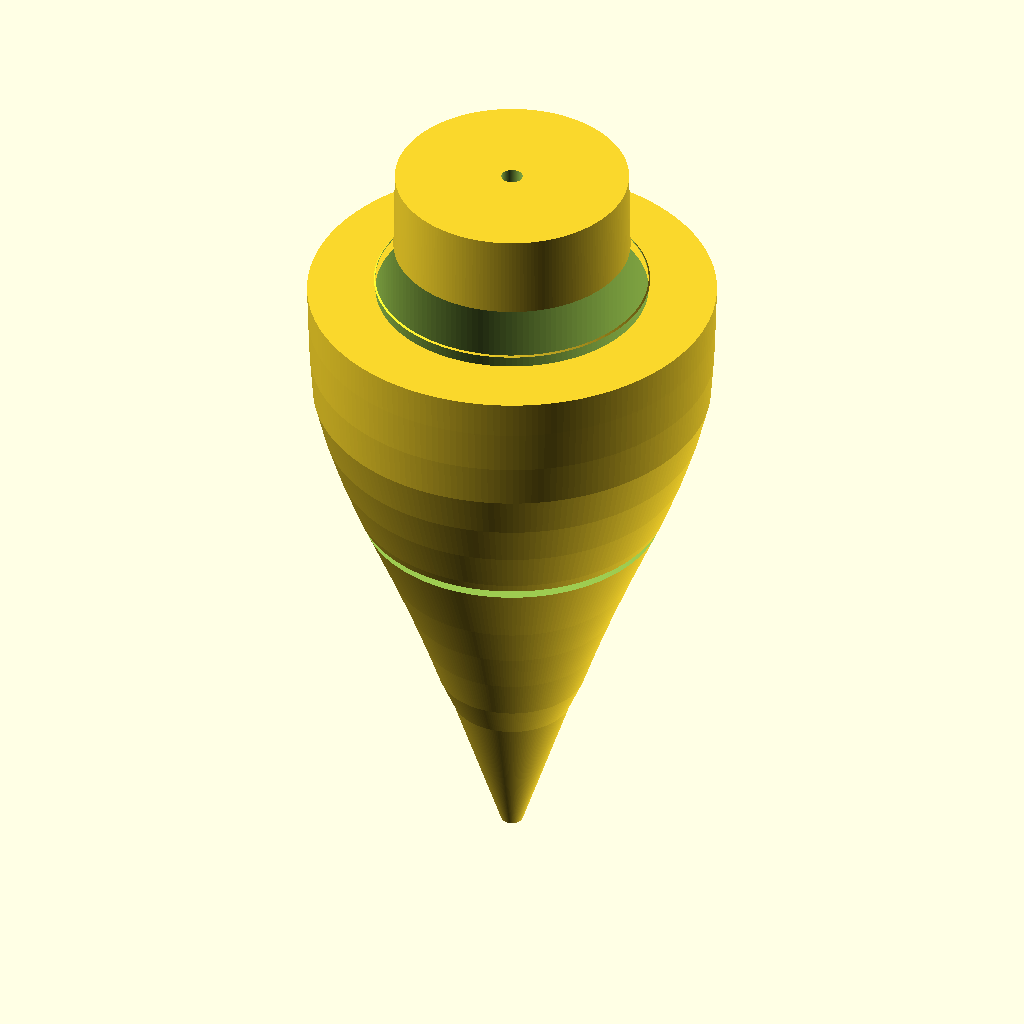
Cell 1: the model at its default parameters.
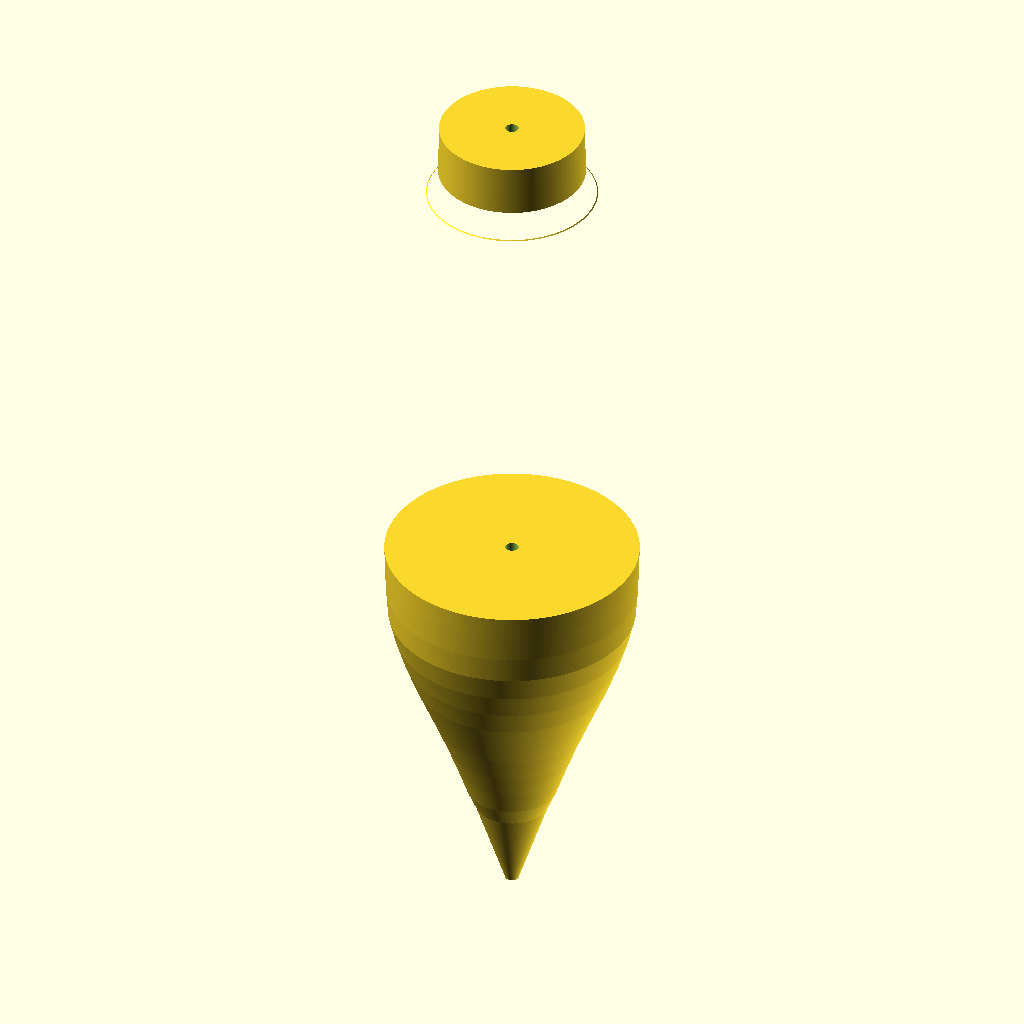
Cell 2 — L set to 127, the other parameters unchanged.
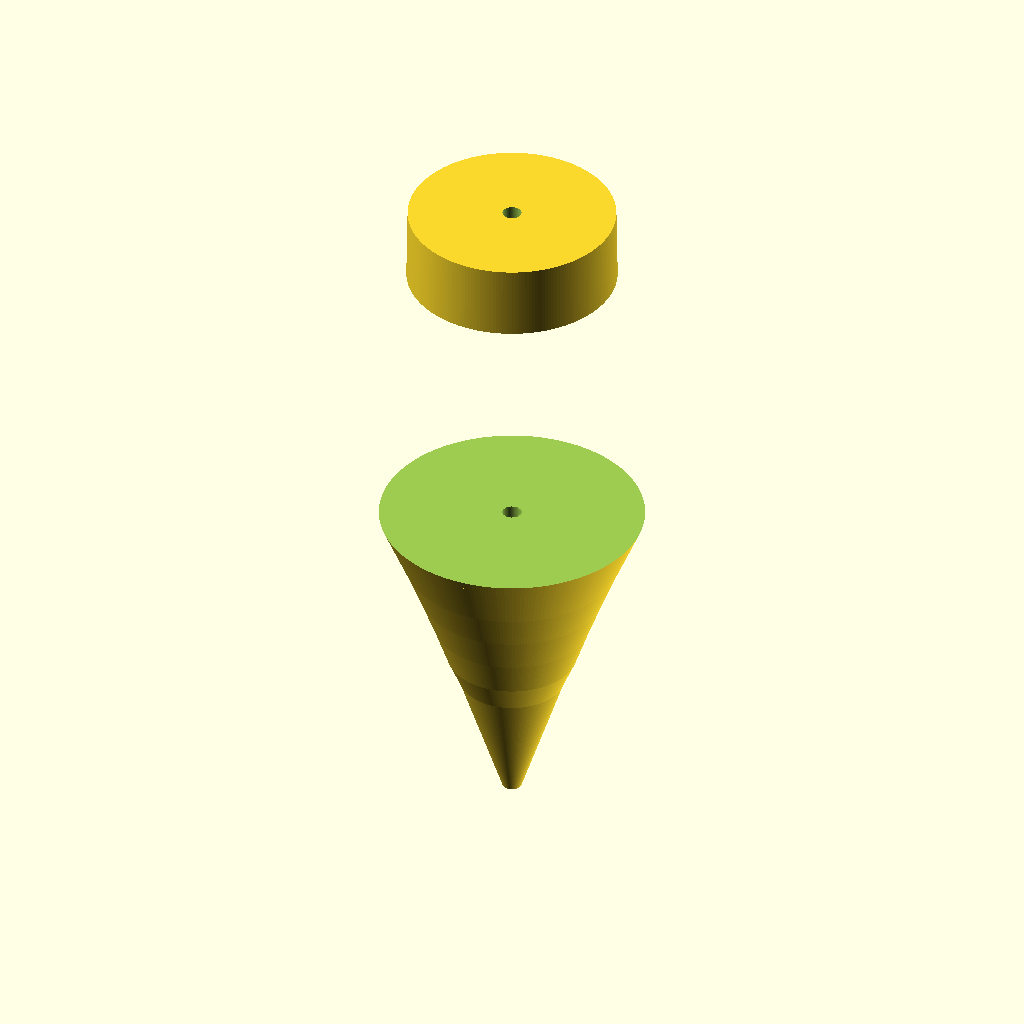
Cell 3 — rearPocketDia set to 50.8, the other parameters unchanged.
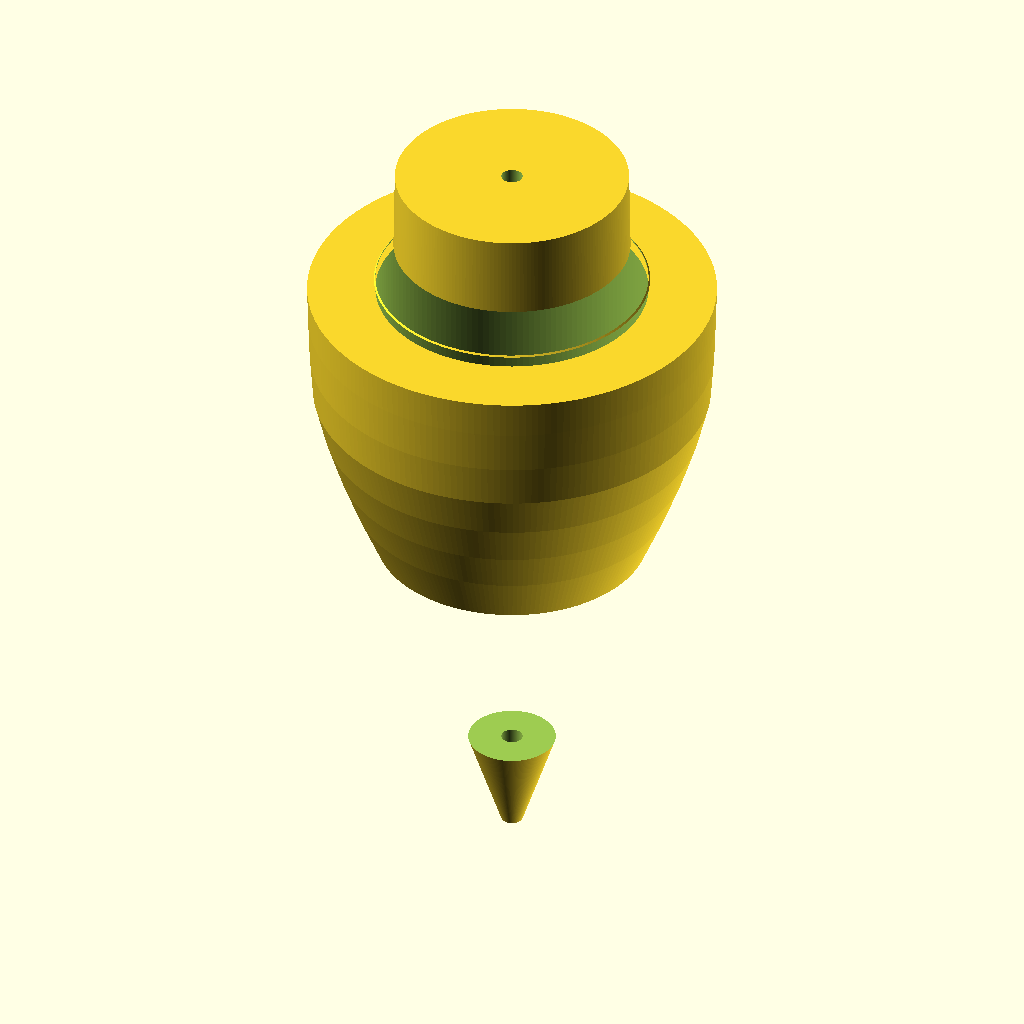
Cell 4 — rearPocketDepth set to 50.8, the other parameters unchanged.
All cells are drawn from the same view direction (rotation 55°, 0°, 25°, orthographic, colour scheme Cornfield), but the view is re-fitted for each cell, so position and scale can differ between cells as well as the parameter.
The OpenSCAD source (Haywire_DGH250_V2p2.scad):
//
// Haywire Tackle DGH-250 Rev B - Version 2.2 FIXED
// Smooth Elongated Bullet Fishing Lure
// Tapered Front, Widest at Rear
//

$fn = 200;

//----------------------------
// Dimensions (mm)
//----------------------------

L = 63.5;              // Overall length (2.5")
D = 38.1;              // Maximum diameter at rear (1.5")
R = D/2;               // Radius = 19.05mm

leaderHole = 2.0;

// Rear skirt cavity
rearPocketDia = 25.4;        // 1.0" ID
rearPocketDepth = 25.4;      // 1.0" deep
rearPocketRadius = 1.587;    // 1/16" radius entrance

// Tapered skirt spigot
spigotOD = 22.225;           // 0.875" OD
spigotLength = 12.7;         // 0.5" length
spigotTaper = 2.0;           // 2° taper

// Retention collar
collarOD = 24.892;           // 0.980" OD
collarThickness = 2.032;     // 0.080"
collarHeight = 1.524;        // 0.060"

// Retention ribs
ribHeight = 0.508;           // 0.020"
ribCount = 3;

// Grooves (dual hydrodynamic)
groove1Pos = 18;
groove2Pos = 27;
grooveWidth = 2.2;
grooveDepth = 1.4;

// Eye sockets (recessed, on sides)
eyeDia = 8.0;
eyeDepth = 2.2;
eyePos = 35;  // Distance from front


//----------------------------
// Main Model Assembly
//----------------------------

difference()
{
    union()
    {
        body();
        
        // Spigot at rear
        translate([0, 0, L])
            spigot();
    }

    // Leader hole (through entire length)
    cylinder(
        h = L + 20,
        d = leaderHole,
        center = false
    );

    // Rear skirt cavity with entrance radius
    union()
    {
        // Main pocket
        translate([0, 0, L - rearPocketDepth])
            cylinder(
                h = rearPocketDepth + 5,
                d = rearPocketDia,
                $fn = 150
            );

        // Entrance chamfer (1/16" radius)
        translate([0, 0, L - rearPocketDepth])
            difference()
            {
                cylinder(
                    h = rearPocketRadius * 2,
                    d1 = rearPocketDia + rearPocketRadius * 3,
                    d2 = rearPocketDia
                );
                translate([0, 0, -1])
                    cylinder(
                        h = rearPocketRadius * 3,
                        d = rearPocketDia
                    );
            }

        // Interior taper for easier removal
        translate([0, 0, L - rearPocketDepth + rearPocketRadius * 2])
            cylinder(
                h = rearPocketDepth - rearPocketRadius * 2,
                d1 = rearPocketDia,
                d2 = rearPocketDia - 1.2,
                $fn = 150
            );
    }

    // Hydrodynamic grooves - BOTH
    groove_cut(groove1Pos);
    groove_cut(groove2Pos);

    // Recessed eye sockets - both sides
    eye_socket(1);
    eye_socket(-1);
}


//----------------------------
// Body: Smooth Bullet Profile
// Tapered front, widest at rear
//----------------------------

module body()
{
    rotate_extrude(convexity = 20)
        polygon(points=[
            // Front (nose/tip) - tapered
            [0.0, 0],       // Point at very tip
            [0.5, 2],       // Quick taper
            [1.5, 5],       
            [2.5, 8],
            [3.5, 11],
            [4.5, 14],
            [5.5, 17],
            [6.8, 20],
            [8.2, 24],
            [9.7, 28],
            [11.3, 32],
            [13.0, 36],
            [14.7, 40],
            [16.2, 44],
            [17.5, 48],
            [18.5, 52],
            [18.8, 56],
            [18.95, 60],
            
            // Rear section - approaches max diameter
            [19.05, 63.5],  // Full diameter at rear
            [0, 63.5]       // Return to axis
        ]);
}


//----------------------------
// Spigot Assembly (at rear, extending backward)
//----------------------------

module spigot()
{
    union()
    {
        //---- Main tapered spigot ----
        cylinder(
            h = spigotLength,
            d1 = spigotOD,
            d2 = spigotOD - (spigotLength * tan(spigotTaper))
        );

        //---- Rounded retention collar ----
        translate([0, 0, 1.5])
            union()
            {
                // Main collar disk
                cylinder(
                    h = collarHeight,
                    d = collarOD,
                    $fn = 100
                );

                // Rounded front edge for easy installation
                translate([0, 0, -0.4])
                    cylinder(
                        h = 0.4,
                        d1 = collarOD + 0.8,
                        d2 = collarOD,
                        $fn = 80
                    );
            }

        //---- Three retention ribs (evenly spaced) ----
        for (i = [0:ribCount-1])
        {
            angle = i * 360 / ribCount;
            rotate([0, 0, angle])
                translate([spigotOD/2 + 0.4, 0, 4.0])
                    sphere(r = 0.35);
        }
    }
}


//----------------------------
// Hydrodynamic Groove Cutter
//----------------------------

module groove_profile(depth=1.4, width=2.2)
{
    // Rounded groove profile
    hull()
    {
        translate([0, 0]) circle(r=0.3);
        translate([depth, 0]) circle(r=0.3);
        translate([depth, width]) circle(r=0.3);
        translate([0, width]) circle(r=0.3);
    }
}

module groove_cut(zPos)
{
    translate([0, 0, zPos])
        rotate_extrude(convexity=10)
            translate([R - grooveDepth, 0])
                groove_profile(grooveDepth, grooveWidth);
}


//----------------------------
// Recessed Eye Sockets (both sides)
//----------------------------

module eye_socket(side=1)
{
    // Position on sides at eyePos distance from front
    translate([side * R, 0, eyePos])
        rotate([0, 90 * side, 0])
            cylinder(
                d = eyeDia,
                h = eyeDepth + 2,
                $fn = 80
            );
}


//----------------------------
// Render Quality
//----------------------------

$fa = 1.5;
$fs = 0.2;

// Uncomment for cutaway inspection view:
// %translate([0, -30, 0])
//     cube([60, 60, 80]);
Parameter table extracted from the source (name, type, default, range or options):
L: number, default 63.5
D: number, default 38.1
leaderHole: number, default 2
rearPocketDia: number, default 25.4
rearPocketDepth: number, default 25.4
rearPocketRadius: number, default 1.587
spigotOD: number, default 22.225
spigotLength: number, default 12.7
spigotTaper: number, default 2
collarOD: number, default 24.892
collarThickness: number, default 2.032
collarHeight: number, default 1.524
ribHeight: number, default 0.508
ribCount: number, default 3
groove1Pos: number, default 18
groove2Pos: number, default 27
grooveWidth: number, default 2.2
grooveDepth: number, default 1.4
eyeDia: number, default 8
eyeDepth: number, default 2.2
eyePos: number, default 35
